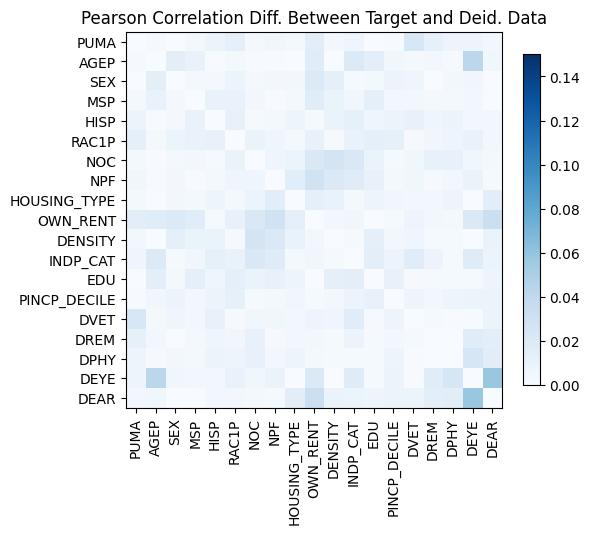

Values plotted in this chart, from the file beside it:
, PUMA, AGEP, SEX, MSP, HISP, RAC1P, NOC, NPF, HOUSING_TYPE, OWN_RENT, DENSITY, INDP_CAT, EDU, PINCP_DECILE, DVET, DREM, DPHY, DEYE, DEAR
PUMA, 2.3314683517128287e-15, -0.001474, 0.0003812, -0.00319, -0.007633, -0.01333, 0.003113, 0.004867, 0.003375, -0.01527, -0.003674, -0.006642, -0.0005227, -0.0008308, -0.02342, -0.01268, -0.007247, 0.007607, -0.003907
AGEP, -0.001474, 4.440892098500626e-16, 0.01418, -0.01052, -0.0009457, 0.003301, -0.0007245, 0.0007637, 0.0003142, 0.01753, -0.0004435, -0.02042, -0.01418, -0.005501, -0.003149, 0.003581, 0.00165, 0.04186, 0.005465
SEX, 0.0003812, 0.01418, -3.3306690738754696e-15, -0.002951, -0.002506, -0.009006, 0.003435, -0.003829, 0.003694, -0.02033, -0.01398, -0.002023, 0.002425, 0.008305, 0.006764, 0.0002124, 0.003788, 0.004832, -0.0002618
MSP, -0.00319, -0.01052, -0.002951, 0.0, -0.01001, 0.01046, 0.004485, -0.000712, -0.003382, 0.01727, -0.009796, -0.004889, -0.01293, -0.003971, -0.003658, 0.002404, 0.003082, -0.004446, 8.890772545672946e-05
HISP, -0.007633, -0.0009457, -0.002506, -0.01001, -2.55351295663786e-15, -0.01072, 0.002139, -0.002781, -0.007354, 0.002099, -0.0098, 0.01249, 0.006013, 0.007938, 0.01112, -0.006885, -0.007889, 0.004343, -0.004344
RAC1P, -0.01333, 0.003301, -0.009006, 0.01046, -0.01072, 0.0, 0.009841, -0.005879, -0.003126, 0.01075, 0.001257, 0.01028, 0.01331, 0.01242, 0.001314, 0.005242, 0.007365, 0.01051, 0.003992
NOC, 0.003113, -0.0007245, 0.003435, 0.004485, 0.002139, 0.009841, -1.2212453270876722e-15, -0.005933, 0.007706, -0.02223, 0.02659, 0.02176, 0.009643, 0.001991, 0.005814, -0.01118, -0.01065, -0.005415, -0.003335
NPF, 0.004867, 0.0007637, -0.003829, -0.000712, -0.002781, -0.005879, -0.005933, 0.0, 0.01627, -0.0282, 0.0209, 0.01809, 0.01124, -0.003216, 0.005654, 0.001698, 0.004164, -0.009875, 0.002044
HOUSING_TYPE, 0.003375, 0.0003142, 0.003694, -0.003382, -0.007354, -0.003126, 0.007706, 0.01627, -9.992007221626409e-16, 0.01331, -0.01049, 0.002749, 0.007537, 0.005122, -0.004053, 0.004317, 0.007344, 0.0002909, 0.01536
OWN_RENT, -0.01527, 0.01753, -0.02033, 0.01727, 0.002099, 0.01075, -0.02223, -0.0282, 0.01331, 3.774758283725532e-15, 0.004674, 0.004927, 0.0003672, 0.002228, 0.007296, 0.004653, -0.003488, -0.02057, -0.03277
DENSITY, -0.003674, -0.0004435, -0.01398, -0.009796, -0.0098, 0.001257, 0.02659, 0.0209, -0.01049, 0.004674, 0.0, 0.002243, -0.01346, -0.004223, 0.006697, -0.001898, -0.002208, -0.0003177, -0.009459
INDP_CAT, -0.006642, -0.02042, -0.002023, -0.004889, 0.01249, 0.01028, 0.02176, 0.01809, 0.002749, 0.004927, 0.002243, 3.552713678800501e-15, -0.0144, -0.008493, -0.01744, -0.008325, -0.00195, -0.01789, -0.007834
EDU, -0.0005227, -0.01418, 0.002425, -0.01293, 0.006013, 0.01331, 0.009643, 0.01124, 0.007537, 0.0003672, -0.01346, -0.0144, 9.992007221626409e-16, -0.01155, 0.001423, -0.001942, -0.001917, 0.002114, -0.007219
PINCP_DECILE, -0.0008308, -0.005501, 0.008305, -0.003971, 0.007938, 0.01242, 0.001991, -0.003216, 0.005122, 0.002228, -0.004223, -0.008493, -0.01155, 0.0, -0.007202, -0.004305, -0.00712, 0.007686, -0.00802
DVET, -0.02342, -0.003149, 0.006764, -0.003658, 0.01112, 0.001314, 0.005814, 0.005654, -0.004053, 0.007296, 0.006697, -0.01744, 0.001423, -0.007202, 6.661338147750939e-16, 0.001978, 0.0009704, -0.0009668, 0.00805
DREM, -0.01268, 0.003581, 0.0002124, 0.002404, -0.006885, 0.005242, -0.01118, 0.001698, 0.004317, 0.004653, -0.001898, -0.008325, -0.001942, -0.004305, 0.001978, 6.661338147750939e-16, 0.0001172, -0.01713, -0.01486
DPHY, -0.007247, 0.00165, 0.003788, 0.003082, -0.007889, 0.007365, -0.01065, 0.004164, 0.007344, -0.003488, -0.002208, -0.00195, -0.001917, -0.00712, 0.0009704, 0.0001172, 1.7763568394002505e-15, -0.02377, -0.01565
DEYE, 0.007607, 0.04186, 0.004832, -0.004446, 0.004343, 0.01051, -0.005415, -0.009875, 0.0002909, -0.02057, -0.0003177, -0.01789, 0.002114, 0.007686, -0.0009668, -0.01713, -0.02377, 0.0, -0.05766
DEAR, -0.003907, 0.005465, -0.0002618, 8.890772545672946e-05, -0.004344, 0.003992, -0.003335, 0.002044, 0.01536, -0.03277, -0.009459, -0.007834, -0.007219, -0.00802, 0.00805, -0.01486, -0.01565, -0.05766, 0.0
